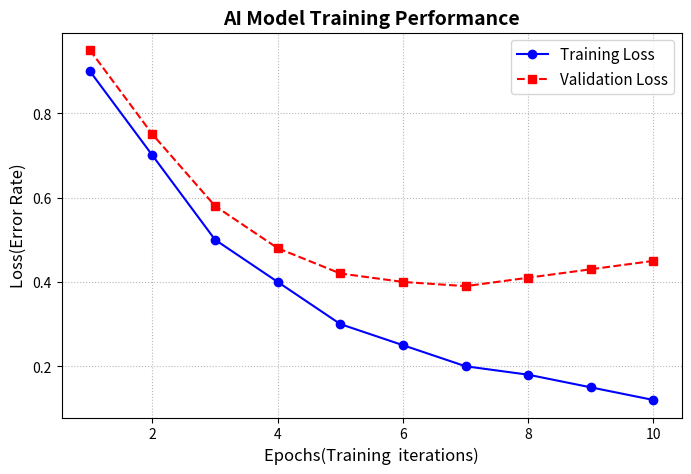
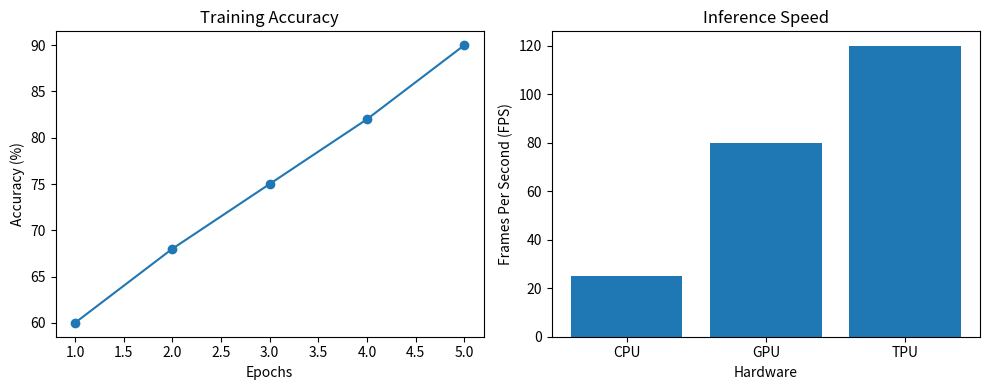

The matplotlib source for these figures, in order:
# Practice Time

import numpy as np 
import pandas as pd 

mat = np.array([[1,2,3],[4,5,6]])
print("Original Matrix:\n",mat)

df = pd.DataFrame(mat)
print("\nPandas DataFrame:")
print(df)


#Creating a dataframe(a structured table)
data={
    'Model': ['GPT -4','Claude 3','Llama 3','Gemini'],
    'Accuracy': [92.5,94.1,88.4,89.7]
}
df=pd.DataFrame(data)

#Filtering data: Get modelswith >90%accuracy

high_performers= df[df['Accuracy']>90]
print("Pandas High Performers:\n",high_performers)



import matplotlib.pyplot as plt

#Dummy AI data : Epochs and corresponding loss values

epochs = [1,2,3,4,5,6,7,8,9,10]
train_loss=[0.9,0.7,0.5,0.4,0.3,0.25,0.2,0.18,0.15,0.12]
val_loss = [0.95,0.75,0.58,0.48,0.42,0.40,0.39,0.41,0.43,0.45]

#2. Create the figure and plot the lines

plt.figure(figsize=(8,5))
plt.plot(epochs,train_loss,label = 'Training Loss',color='blue',marker='o')
plt.plot(epochs,val_loss,label= 'Validation Loss', color='red',marker='s',linestyle='--')

#3. Add titles and axis labels

plt.title('AI Model Training Performance',fontsize=14,fontweight='bold')
plt.xlabel('Epochs(Training  iterations)',fontsize=12)
plt.ylabel('Loss(Error Rate)',fontsize=12)

#4.Add a grid and a legend to differentiate the lines
plt.grid(True,linestyle=":",alpha=0.9)
plt.legend(fontsize=11)

#5. Display the plot
plt.show()

'''Question 1: Extracting Elements with Conditions (Boolean Masking) Create a 4 X 4 matrix containing 
numbers from 1 to 16. Extract all elements that are greater than 10 and divisible by 2.'''

import numpy as np 
import pandas as pd

mat = np.arange(1,17).reshape(4,4) 
print("Original Matrix:\n",mat)

res = (mat > 10) & (mat %2 == 0) 
print("Element Greater than 10 and divisible by 2 in matrix format:\n",res)

result = mat[(mat > 10) & (mat %2 == 0)] 
print("Element Greater than 10 and divisible by 2:\n",result)

''' Question 2: Side-by-Side Subplots Croate a figure that contains two plots side-by-side 
(1 row, 2 columns). Left plot: A line plot showing how training accuracy increases over S epochs. 
Right plot: A bar chart displaying the inference speed (Frames Per Second) of 3 different hardware 
setups.'''

import matplotlib.pyplot as plt

# Data
epochs = [1, 2, 3, 4, 5]
accuracy = [60, 68, 75, 82, 90]

hardware = ["CPU", "GPU", "TPU"]
fps = [25, 80, 120]

# Create figure with 1 row and 2 columns
plt.figure(figsize=(10, 4))

# Left Plot: Line Plot
plt.subplot(1, 2, 1)
plt.plot(epochs, accuracy, marker='o')
plt.title("Training Accuracy")
plt.xlabel("Epochs")
plt.ylabel("Accuracy (%)")

# Right Plot: Bar Chart
plt.subplot(1, 2, 2)
plt.bar(hardware, fps)
plt.title("Inference Speed")
plt.xlabel("Hardware")
plt.ylabel("Frames Per Second (FPS)")

# Adjust layout
plt.tight_layout()

# Show plots
plt.show()
